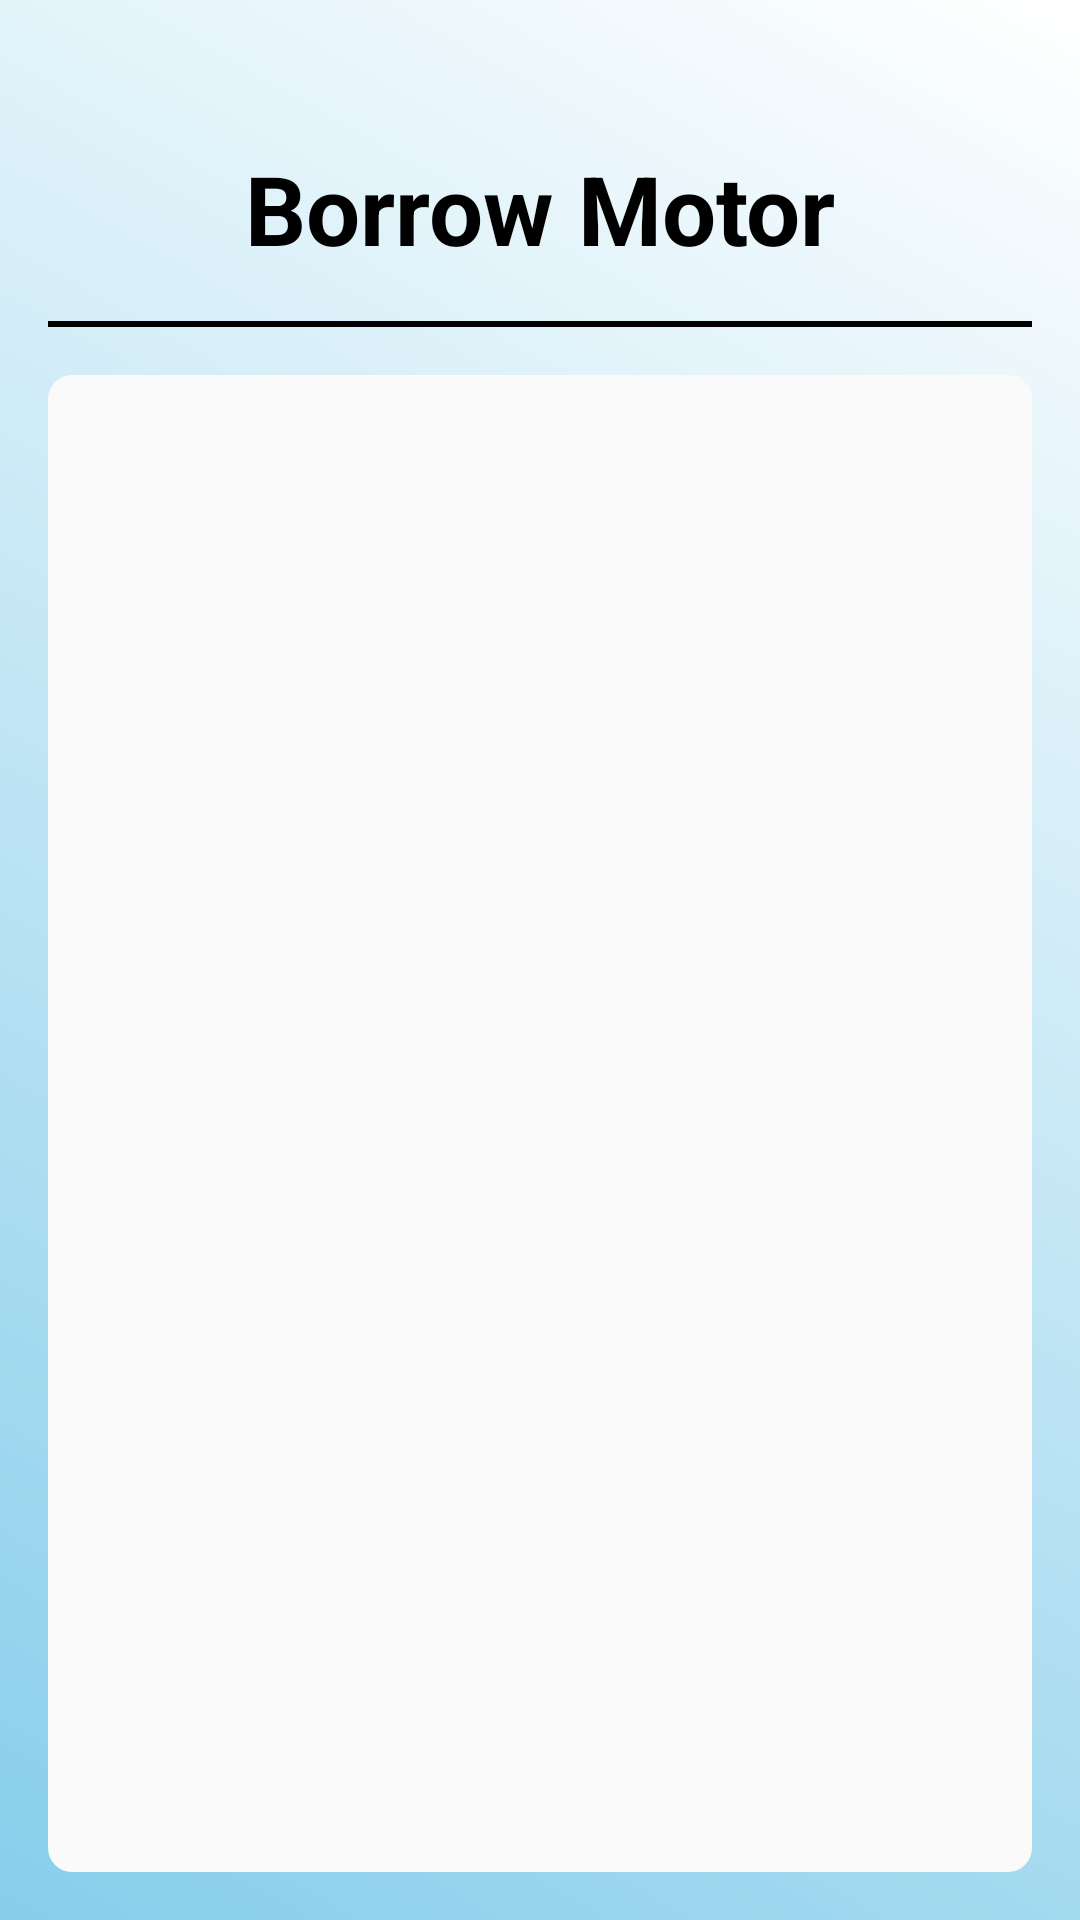

This screen was rendered from an Android layout file. Write that file and the resources it references.
<!-- AndroidManifest.xml: application theme Theme.UASPPPB1_B1 -->
<!-- res/layout/fragment_borrow.xml -->
<?xml version="1.0" encoding="utf-8"?>
<androidx.constraintlayout.widget.ConstraintLayout
    xmlns:android="http://schemas.android.com/apk/res/android"
    xmlns:app="http://schemas.android.com/apk/res-auto"
    xmlns:tools="http://schemas.android.com/tools"
    android:layout_width="match_parent"
    android:layout_height="match_parent"
    tools:context=".user.BorrowFragment"
    android:padding="16sp"
    android:background="@drawable/gradient_background">

    <TextView
        android:id="@+id/tv_borrow"
        android:layout_width="wrap_content"
        android:layout_height="wrap_content"
        android:text="Borrow Motor"
        android:textColor="@color/black"
        android:textSize="32sp"
        android:textStyle="bold"
        app:layout_constraintTop_toTopOf="parent"
        app:layout_constraintStart_toStartOf="parent"
        app:layout_constraintEnd_toEndOf="parent"
        android:layout_marginTop="32dp"
        android:layout_marginBottom="16dp" />

    
    <View
        android:id="@+id/divider"
        android:layout_width="0dp"
        android:layout_height="2dp"
        android:background="@color/black"
        app:layout_constraintTop_toBottomOf="@id/tv_borrow"
        app:layout_constraintStart_toStartOf="parent"
        app:layout_constraintEnd_toEndOf="parent"
        android:layout_marginTop="16dp" />

    
    <androidx.recyclerview.widget.RecyclerView
        android:id="@+id/rv_motor_list"
        android:layout_width="0dp"
        android:layout_height="0dp"
        android:background="@drawable/recycler_background"
        app:layout_constraintTop_toBottomOf="@id/divider"
        app:layout_constraintStart_toStartOf="parent"
        app:layout_constraintEnd_toEndOf="parent"
        app:layout_constraintBottom_toBottomOf="parent"
        android:layout_marginTop="16dp"
        android:clipToPadding="false"
        android:padding="8dp" />


</androidx.constraintlayout.widget.ConstraintLayout>
<!-- resources referenced by this layout -->
<resources>
  <color name="black">#FF000000</color>
  <!-- drawable gradient_background (drawable) -->
  <?xml version="1.0" encoding="utf-8"?>
  <layer-list xmlns:android="http://schemas.android.com/apk/res/android">
      <item>
          <shape android:shape="rectangle">
              <gradient
                  android:type="linear"
                  android:angle="45"
                  android:startColor="#87CEEB"
              android:endColor="#FFFFFF"
              android:useLevel="false" />
          </shape>
      </item>
  </layer-list>
  <!-- drawable recycler_background (drawable) -->
  <shape xmlns:android="http://schemas.android.com/apk/res/android">
      <solid android:color="@color/almost_white_gray" />
      <corners android:radius="8dp" />
      <elevation android:shadowColor="#000000" />
  </shape>
  <style name="Theme.UASPPPB1_B1" parent="Base.Theme.UASPPPB1_B1" />
  <color name="almost_white_gray">#FAFAFA</color>
  <style name="Base.Theme.UASPPPB1_B1" parent="Theme.Material3.DayNight.NoActionBar">
          
          
      </style>
</resources>
